Image classification data set "neural" (Baldunica/neural on GitHub). Class labels (4): broadleaf plant, grass, soil, soybean.

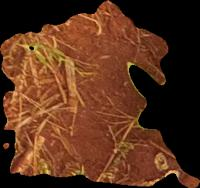
Label: soil

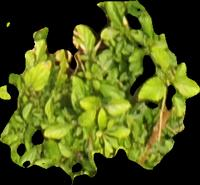
Label: broadleaf plant

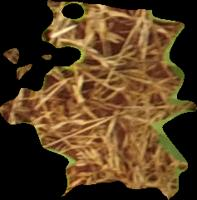
Label: soil

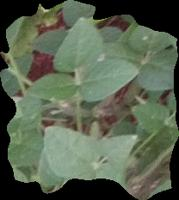
Label: soybean

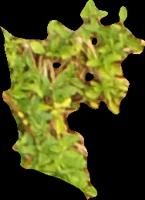
Label: broadleaf plant

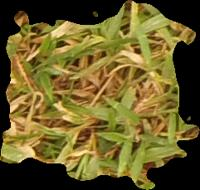
Label: grass
